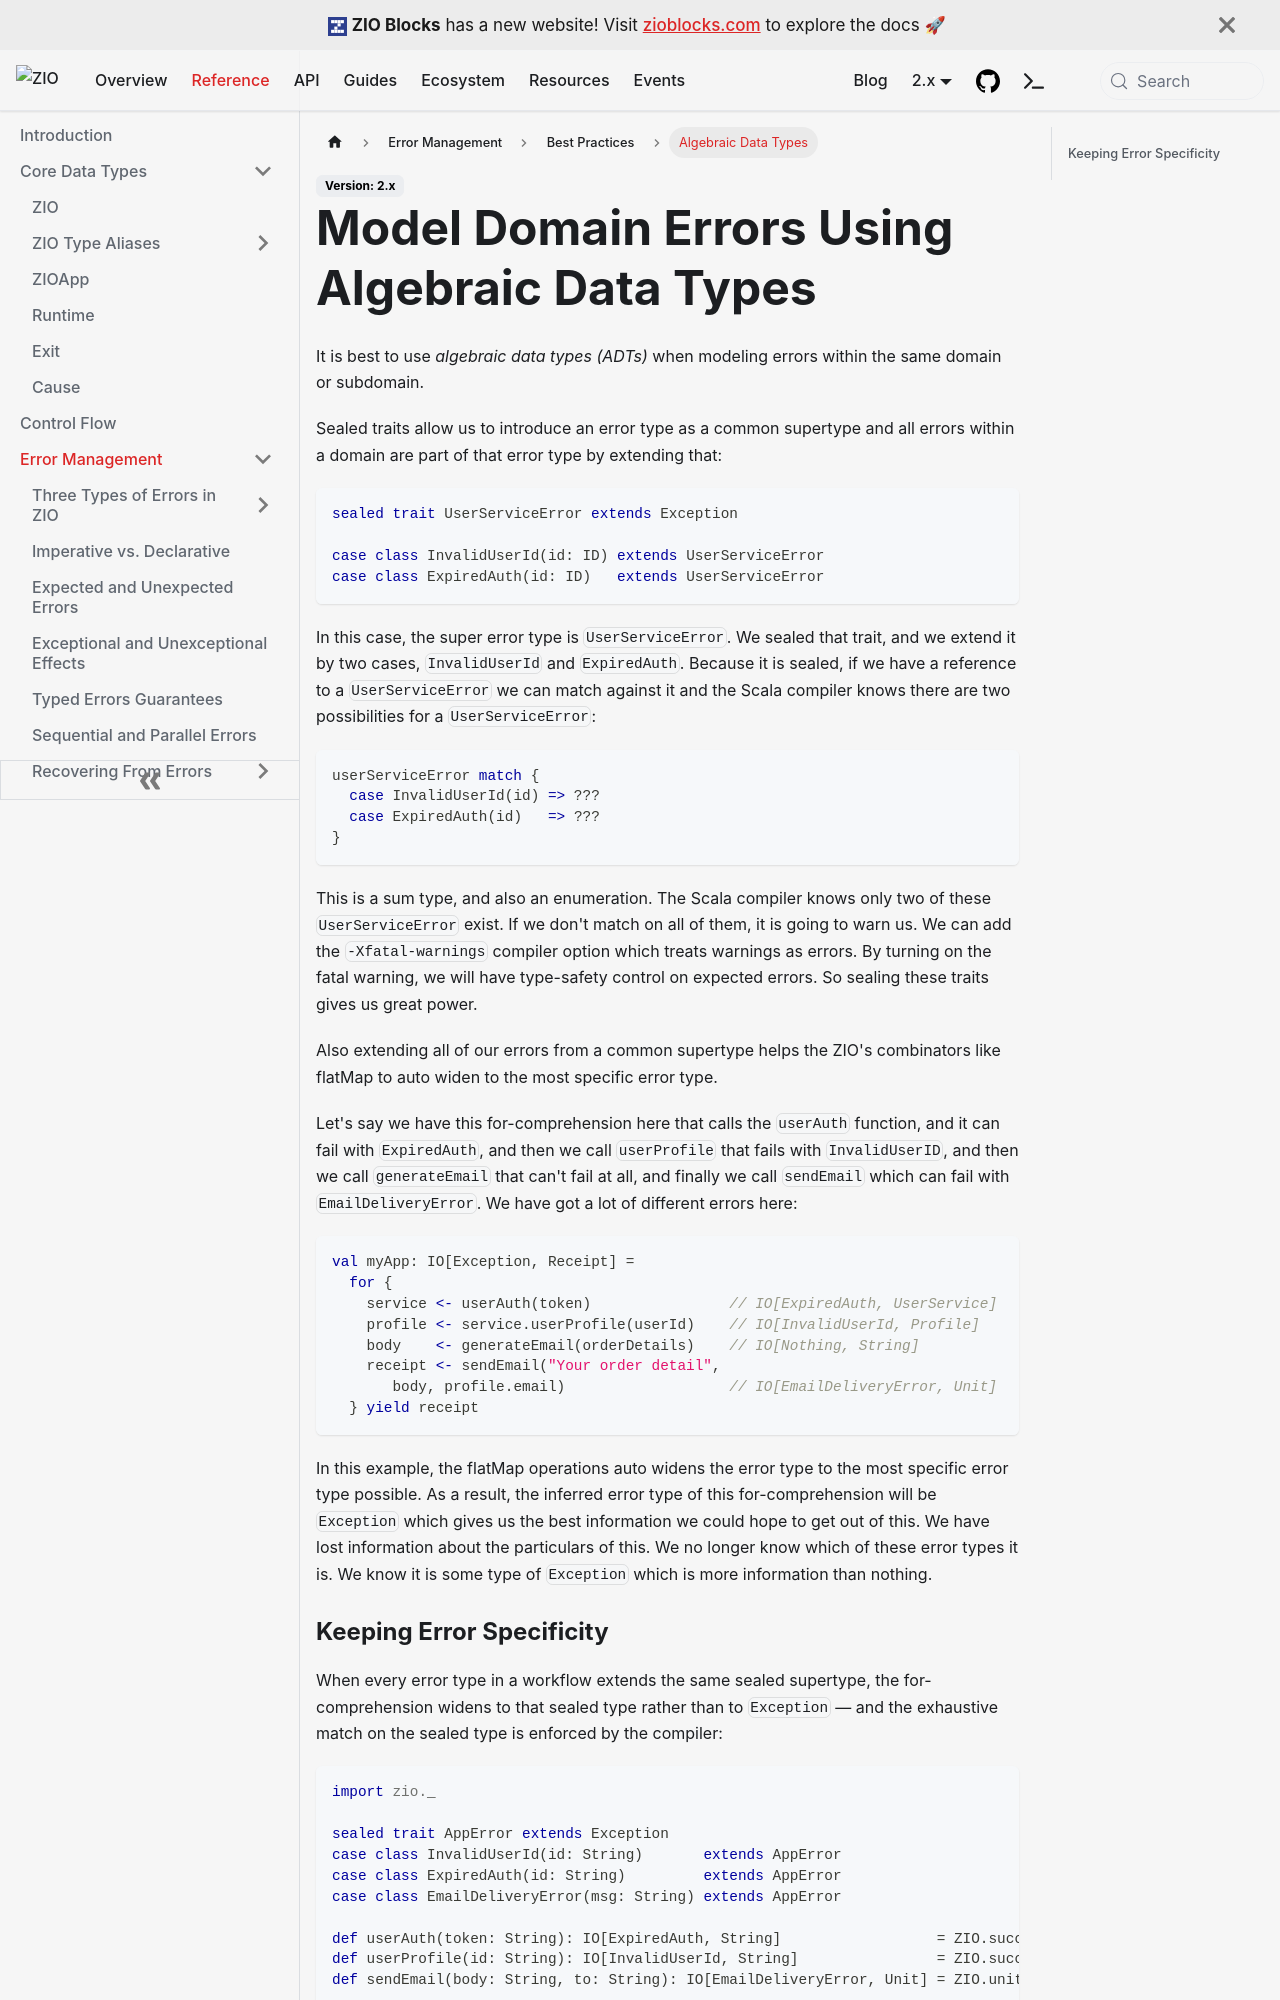

repository: zio/zio · page: reference/error-management/best-practices/algebraic-data-types/index.html · generator: docusaurus

---
id: algebraic-data-types
title: "Model Domain Errors Using Algebraic Data Types"
sidebar_label: Algebraic Data Types
description: "Model domain errors using sealed traits and case classes (ADTs) for exhaustive compiler-checked error handling in ZIO applications."
keywords:
  - "algebraic data types"
  - "sealed trait"
  - "domain errors"
  - "ADT"
  - "error modeling"
  - "exhaustive matching"
---

It is best to use _algebraic data types (ADTs)_ when modeling errors within the same domain or subdomain.

Sealed traits allow us to introduce an error type as a common supertype and all errors within a domain are part of that error type by extending that:

```scala
sealed trait UserServiceError extends Exception

case class InvalidUserId(id: ID) extends UserServiceError
case class ExpiredAuth(id: ID)   extends UserServiceError
```

In this case, the super error type is `UserServiceError`. We sealed that trait, and we extend it by two cases, `InvalidUserId` and `ExpiredAuth`. Because it is sealed, if we have a reference to a `UserServiceError` we can match against it and the Scala compiler knows there are two possibilities for a `UserServiceError`:

```scala
userServiceError match {
  case InvalidUserId(id) => ???
  case ExpiredAuth(id)   => ???
}
```

This is a sum type, and also an enumeration. The Scala compiler knows only two of these `UserServiceError` exist. If we don't match on all of them, it is going to warn us. We can add the `-Xfatal-warnings` compiler option which treats warnings as errors. By turning on the fatal warning, we will have type-safety control on expected errors. So sealing these traits gives us great power.

Also extending all of our errors from a common supertype helps the ZIO's combinators like flatMap to auto widen to the most specific error type.

Let's say we have this for-comprehension here that calls the `userAuth` function, and it can fail with `ExpiredAuth`, and then we call `userProfile` that fails with `InvalidUserID`, and then we call `generateEmail` that can't fail at all, and finally we call `sendEmail` which can fail with `EmailDeliveryError`. We have got a lot of different errors here:

```scala
val myApp: IO[Exception, Receipt] =
  for {
    service <- userAuth(token)                // IO[ExpiredAuth, UserService]
    profile <- service.userProfile(userId)    // IO[InvalidUserId, Profile]
    body    <- generateEmail(orderDetails)    // IO[Nothing, String]
    receipt <- sendEmail("Your order detail",
       body, profile.email)                   // IO[EmailDeliveryError, Unit]
  } yield receipt
```

In this example, the flatMap operations auto widens the error type to the most specific error type possible. As a result, the inferred error type of this for-comprehension will be `Exception` which gives us the best information we could hope to get out of this. We have lost information about the particulars of this. We no longer know which of these error types it is. We know it is some type of `Exception` which is more information than nothing.
